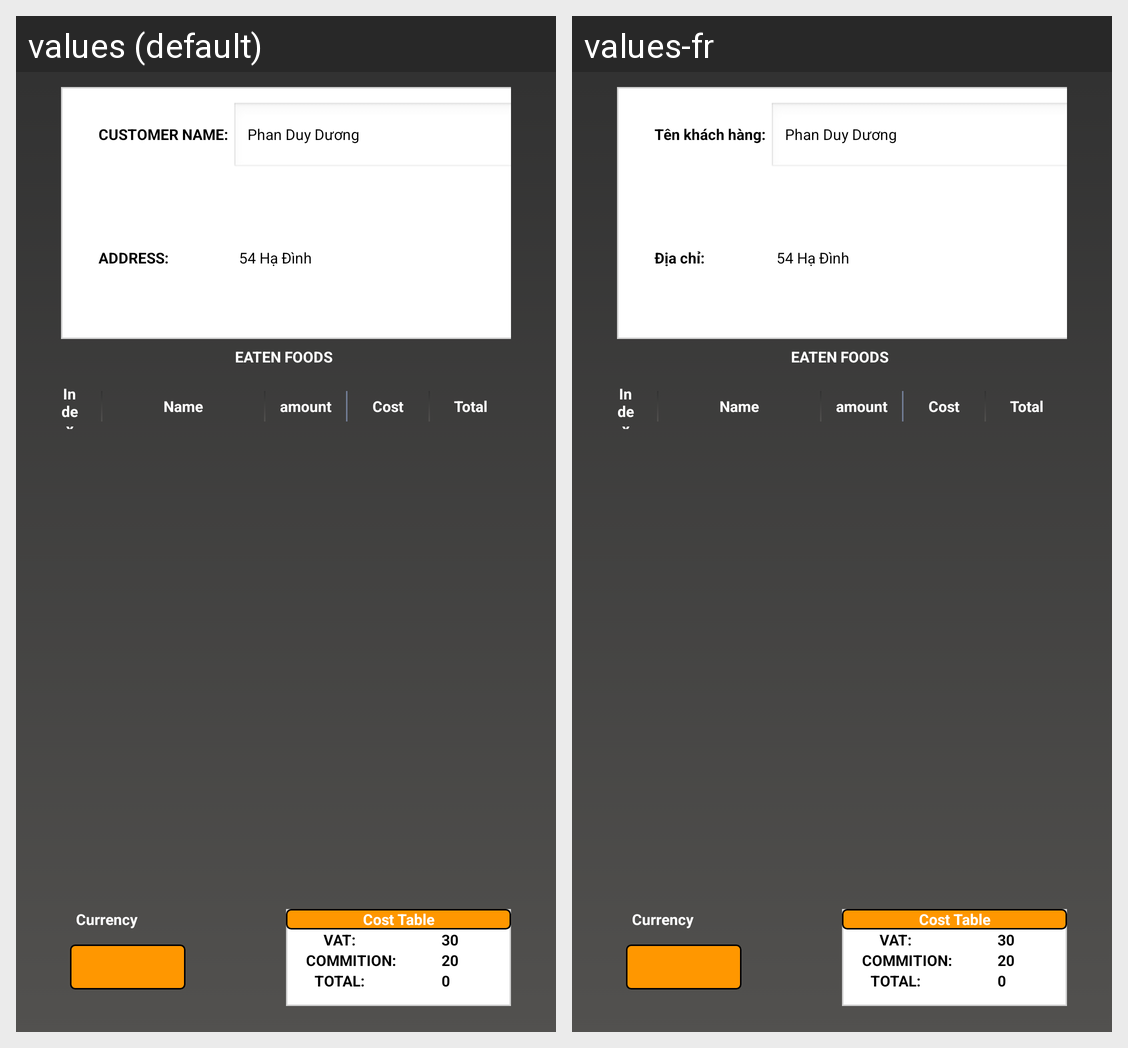

Translations of the strings shown on this Android screen, per locale in the grid:
Android screen res/layout/invoice_report.xml rendered under 2 locales, left to right: values (default), values-fr. Device: Nexus 5 (rendered at 1080×1920; each locale shown at half size, 540×960, under a caption strip naming it); theme AppTheme.
Strings drawn on this screen, with the default value and each locale's value (text and hints the layout hard-codes, and strings that could not be matched under every locale, appear in the picture but are not listed):

tvHoaDonUser
  values: CUSTOMER NAME: 
  values-fr: Tên khách hàng: 

tvHoaDonDiaChi
  values: ADDRESS: 
  values-fr: Địa chỉ: 

tvHoaDonTitle
  values: EATEN FOODS 
  values-fr: EATEN FOODS   [not translated; the default value is used]
